Labelled photos from "datav2", an image-classification folder in imlawcs/smart-trash-bin. The possible labels are: metal, paper, plastic, trash cardboard, trash.

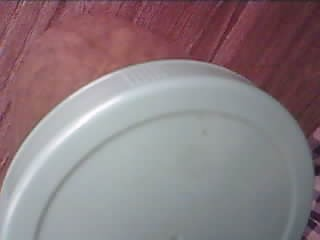
Label: plastic

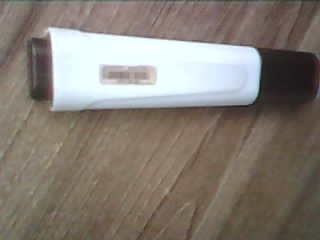
Label: plastic

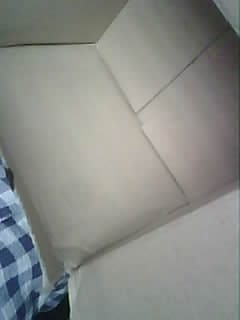
Label: trash cardboard

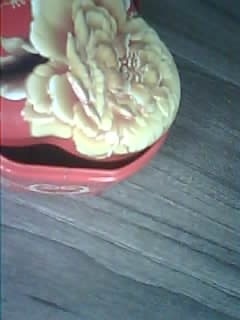
Label: metal

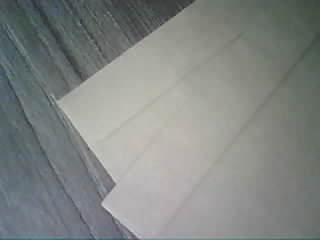
Label: paper

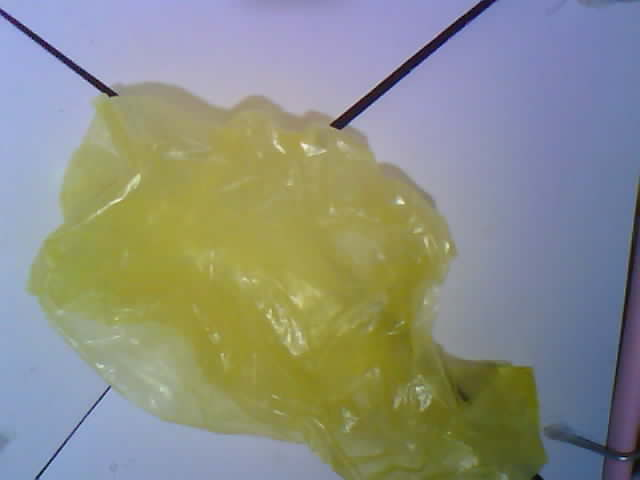
Label: trash
